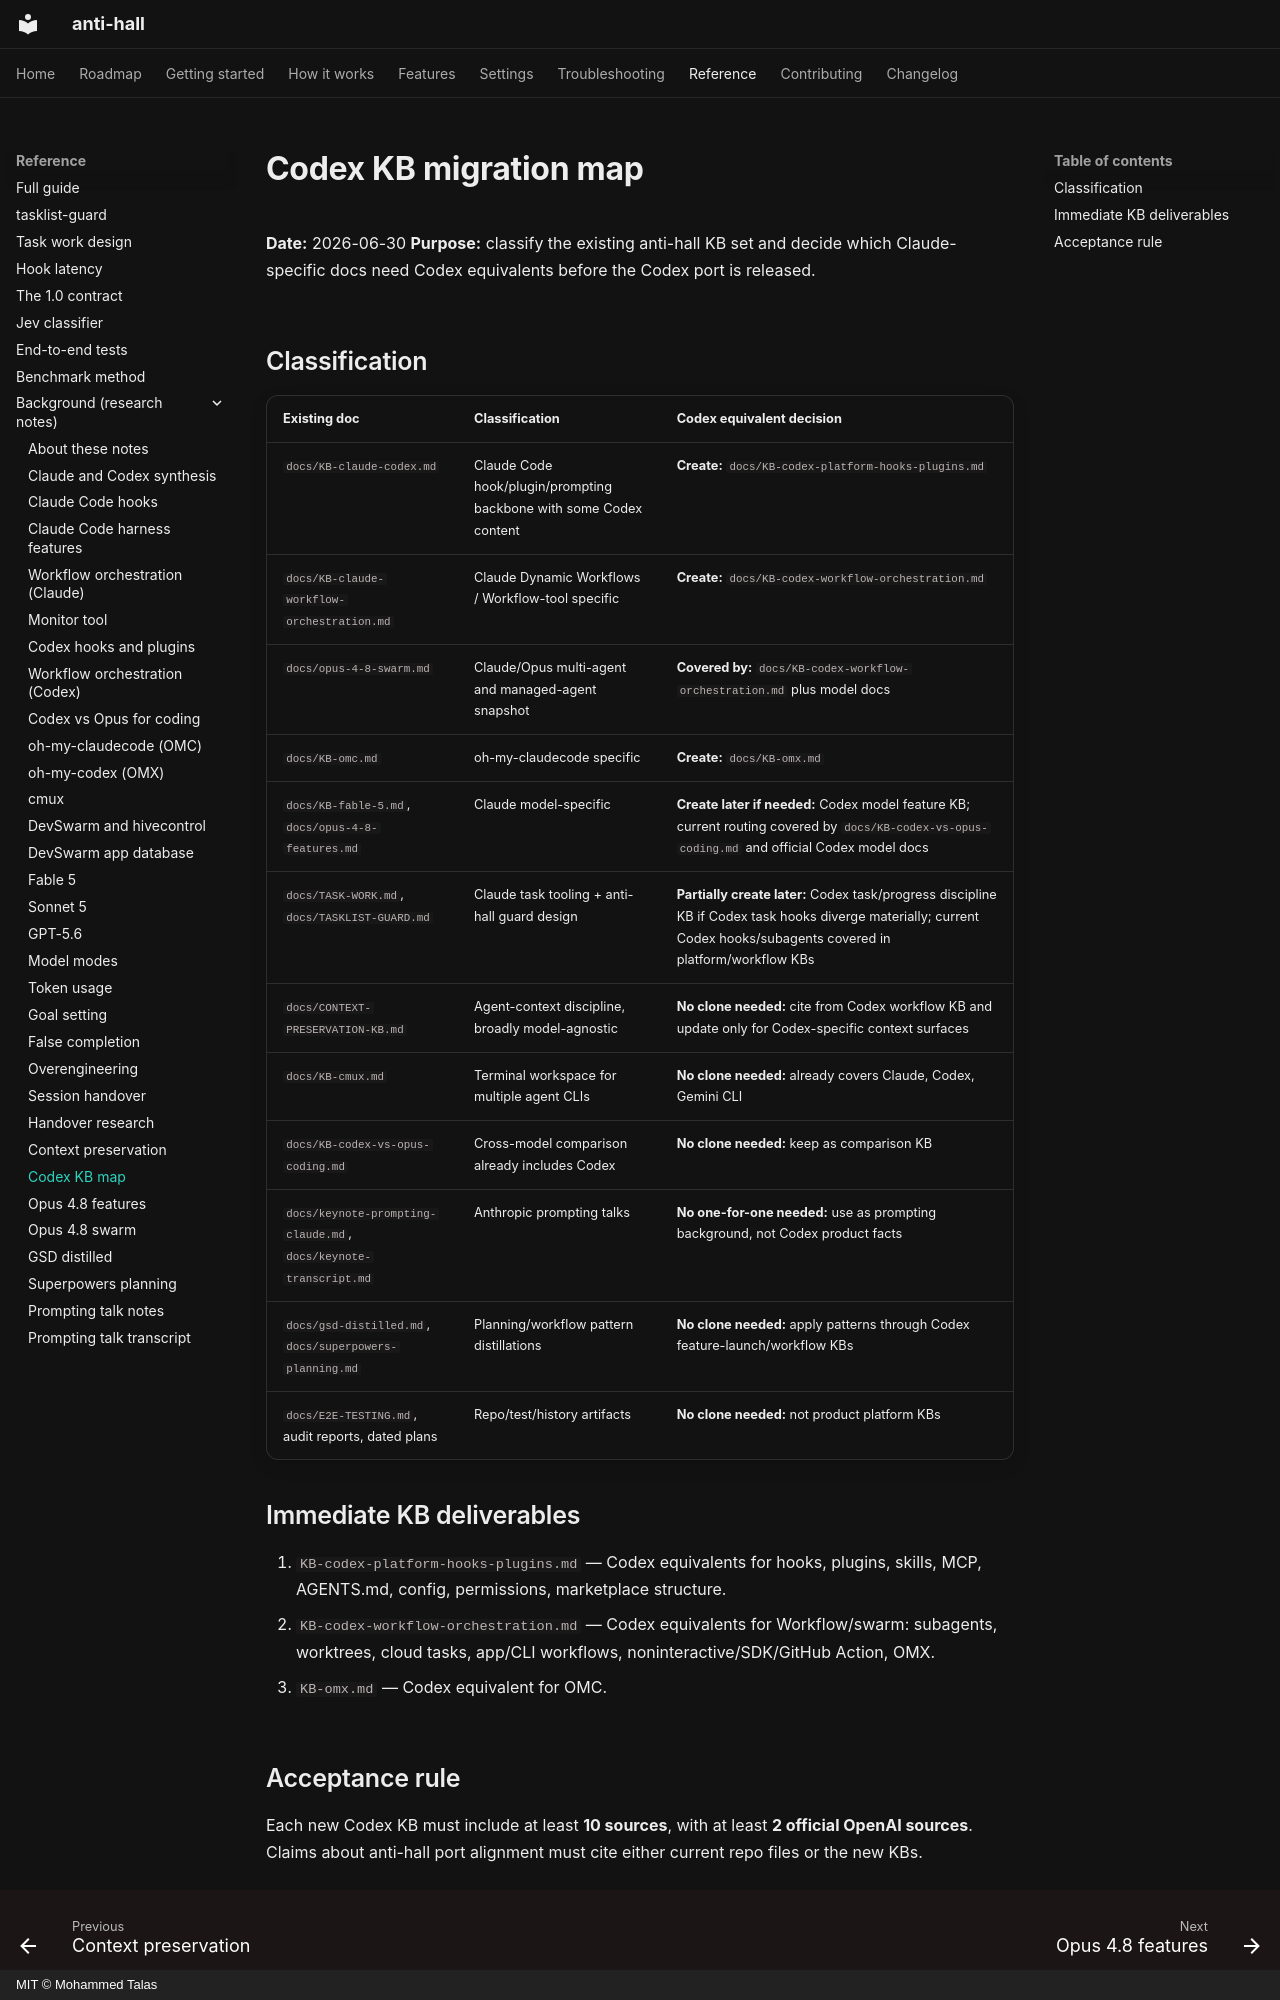

repository: talas9/anti-hall · page: CODEX-KB-MIGRATION-MAP/index.html · generator: mkdocs · copyright: MIT © Mohammed Talas

# Codex KB migration map

**Date:** 2026-06-30
**Purpose:** classify the existing anti-hall KB set and decide which Claude-specific docs need Codex equivalents before the Codex port is released.

## Classification

| Existing doc | Classification | Codex equivalent decision |
| --- | --- | --- |
| `docs/KB-claude-codex.md` | Claude Code hook/plugin/prompting backbone with some Codex content | **Create:** `docs/KB-codex-platform-hooks-plugins.md` |
| `docs/KB-claude-workflow-orchestration.md` | Claude Dynamic Workflows / Workflow-tool specific | **Create:** `docs/KB-codex-workflow-orchestration.md` |
| `docs/opus-4-8-swarm.md` | Claude/Opus multi-agent and managed-agent snapshot | **Covered by:** `docs/KB-codex-workflow-orchestration.md` plus model docs |
| `docs/KB-omc.md` | oh-my-claudecode specific | **Create:** `docs/KB-omx.md` |
| `docs/KB-fable-5.md`, `docs/opus-4-8-features.md` | Claude model-specific | **Create later if needed:** Codex model feature KB; current routing covered by `docs/KB-codex-vs-opus-coding.md` and official Codex model docs |
| `docs/TASK-WORK.md`, `docs/TASKLIST-GUARD.md` | Claude task tooling + anti-hall guard design | **Partially create later:** Codex task/progress discipline KB if Codex task hooks diverge materially; current Codex hooks/subagents covered in platform/workflow KBs |
| `docs/CONTEXT-PRESERVATION-KB.md` | Agent-context discipline, broadly model-agnostic | **No clone needed:** cite from Codex workflow KB and update only for Codex-specific context surfaces |
| `docs/KB-cmux.md` | Terminal workspace for multiple agent CLIs | **No clone needed:** already covers Claude, Codex, Gemini CLI |
| `docs/KB-codex-vs-opus-coding.md` | Cross-model comparison already includes Codex | **No clone needed:** keep as comparison KB |
| `docs/keynote-prompting-claude.md`, `docs/keynote-transcript.md` | Anthropic prompting talks | **No one-for-one needed:** use as prompting background, not Codex product facts |
| `docs/gsd-distilled.md`, `docs/superpowers-planning.md` | Planning/workflow pattern distillations | **No clone needed:** apply patterns through Codex feature-launch/workflow KBs |
| `docs/E2E-TESTING.md`, audit reports, dated plans | Repo/test/history artifacts | **No clone needed:** not product platform KBs |

## Immediate KB deliverables

1. `KB-codex-platform-hooks-plugins.md` — Codex equivalents for hooks, plugins, skills, MCP, AGENTS.md, config, permissions, marketplace structure.
2. `KB-codex-workflow-orchestration.md` — Codex equivalents for Workflow/swarm: subagents, worktrees, cloud tasks, app/CLI workflows, noninteractive/SDK/GitHub Action, OMX.
3. `KB-omx.md` — Codex equivalent for OMC.
